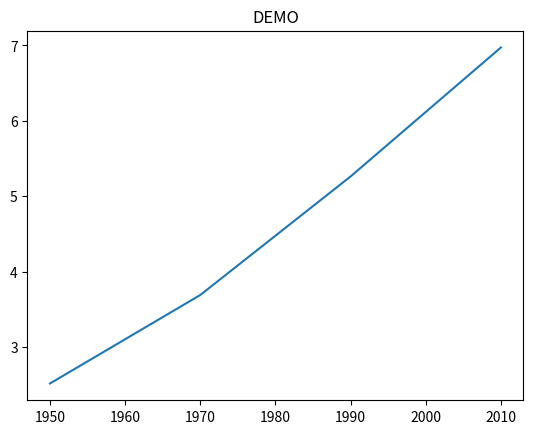

This chart was generated by the following Python code:
# -*- coding: utf-8 -*-

import matplotlib.pyplot as plt

year = [1950, 1970, 1990, 2010]
pop = [2.519, 3.692, 5.263, 6.972]

plt.plot(year, pop)

plt.title('DEMO')
plt.show()
